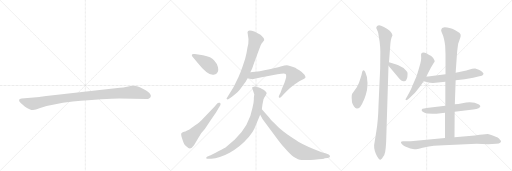
t = 0.00 s
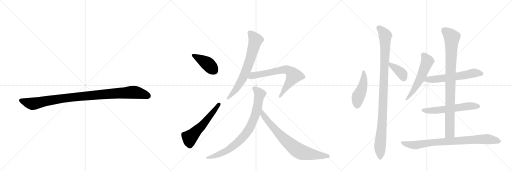
t = 2.45 s
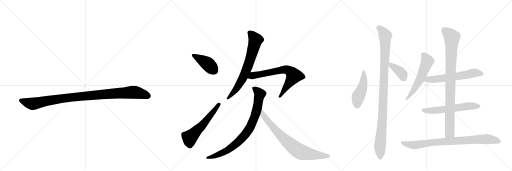
t = 4.90 s
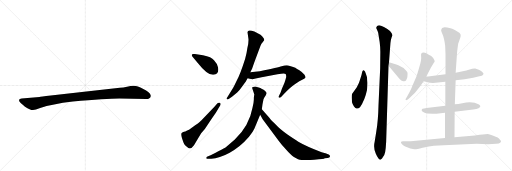
t = 7.35 s
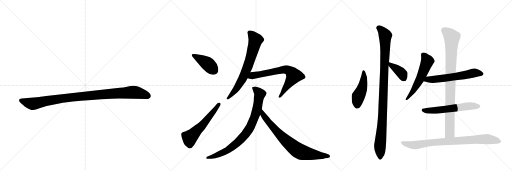
t = 9.80 s
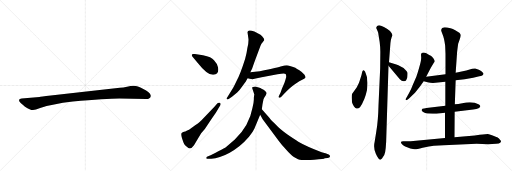
t = 12.24 s

The animated SVG that drew these frames (rendered in a browser with its animation timeline set to each time). Animation: 15 CSS @keyframes rules; one cycle of 12.24 s.

<svg version="1.1" viewBox="0 0 3072 1024" xmlns="http://www.w3.org/2000/svg">
  <g stroke="lightgray" stroke-dasharray="1,1" stroke-width="1" transform="scale(4, 4)">
    <line x1="0" y1="0" x2="256" y2="256"></line>
    <line x1="256" y1="0" x2="0" y2="256"></line>
    <line x1="128" y1="0" x2="128" y2="256"></line>
    <line x1="0" y1="128" x2="256" y2="128"></line>
    <line x1="256" y1="0" x2="512" y2="256"></line>
    <line x1="512" y1="0" x2="256" y2="256"></line>
    <line x1="384" y1="0" x2="384" y2="256"></line>
    <line x1="256" y1="128" x2="512" y2="128"></line>
    <line x1="512" y1="0" x2="768" y2="256"></line>
    <line x1="768" y1="0" x2="512" y2="256"></line>
    <line x1="640" y1="0" x2="640" y2="256"></line>
    <line x1="512" y1="128" x2="768" y2="128"></line>
  </g>
<g transform="scale(1, -1) translate(0, -850)">
   <style type="text/css">
    @keyframes keyframes0 {
      from {
       stroke: black;
       stroke-dashoffset: 1030;
       stroke-width: 128;
       }
       77% {
       animation-timing-function: step-end;
       stroke: black;
       stroke-dashoffset: 0;
       stroke-width: 128;
       }
       to {
       stroke: black;
       stroke-width: 1024;
       }
       }
       #make-me-a-hanzi-animation-0 {
         animation: keyframes0 1.088216s both;
         animation-delay: 0.000000s;
         animation-timing-function: linear;
       }
    @keyframes keyframes1 {
      from {
       stroke: black;
       stroke-dashoffset: 409;
       stroke-width: 128;
       }
       57% {
       animation-timing-function: step-end;
       stroke: black;
       stroke-dashoffset: 0;
       stroke-width: 128;
       }
       to {
       stroke: black;
       stroke-width: 1024;
       }
       }
       #make-me-a-hanzi-animation-1 {
         animation: keyframes1 0.582845s both;
         animation-delay: 1.088216s;
         animation-timing-function: linear;
       }
    @keyframes keyframes2 {
      from {
       stroke: black;
       stroke-dashoffset: 566;
       stroke-width: 128;
       }
       65% {
       animation-timing-function: step-end;
       stroke: black;
       stroke-dashoffset: 0;
       stroke-width: 128;
       }
       to {
       stroke: black;
       stroke-width: 1024;
       }
       }
       #make-me-a-hanzi-animation-2 {
         animation: keyframes2 0.710612s both;
         animation-delay: 1.671061s;
         animation-timing-function: linear;
       }
    @keyframes keyframes3 {
      from {
       stroke: black;
       stroke-dashoffset: 706;
       stroke-width: 128;
       }
       70% {
       animation-timing-function: step-end;
       stroke: black;
       stroke-dashoffset: 0;
       stroke-width: 128;
       }
       to {
       stroke: black;
       stroke-width: 1024;
       }
       }
       #make-me-a-hanzi-animation-3 {
         animation: keyframes3 0.824544s both;
         animation-delay: 2.381673s;
         animation-timing-function: linear;
       }
    @keyframes keyframes4 {
      from {
       stroke: black;
       stroke-dashoffset: 695;
       stroke-width: 128;
       }
       69% {
       animation-timing-function: step-end;
       stroke: black;
       stroke-dashoffset: 0;
       stroke-width: 128;
       }
       to {
       stroke: black;
       stroke-width: 1024;
       }
       }
       #make-me-a-hanzi-animation-4 {
         animation: keyframes4 0.815592s both;
         animation-delay: 3.206217s;
         animation-timing-function: linear;
       }
    @keyframes keyframes5 {
      from {
       stroke: black;
       stroke-dashoffset: 836;
       stroke-width: 128;
       }
       73% {
       animation-timing-function: step-end;
       stroke: black;
       stroke-dashoffset: 0;
       stroke-width: 128;
       }
       to {
       stroke: black;
       stroke-width: 1024;
       }
       }
       #make-me-a-hanzi-animation-5 {
         animation: keyframes5 0.930339s both;
         animation-delay: 4.021810s;
         animation-timing-function: linear;
       }
    @keyframes keyframes6 {
      from {
       stroke: black;
       stroke-dashoffset: 771;
       stroke-width: 128;
       }
       72% {
       animation-timing-function: step-end;
       stroke: black;
       stroke-dashoffset: 0;
       stroke-width: 128;
       }
       to {
       stroke: black;
       stroke-width: 1024;
       }
       }
       #make-me-a-hanzi-animation-6 {
         animation: keyframes6 0.877441s both;
         animation-delay: 4.952148s;
         animation-timing-function: linear;
       }
    @keyframes keyframes7 {
      from {
       stroke: black;
       stroke-dashoffset: 463;
       stroke-width: 128;
       }
       60% {
       animation-timing-function: step-end;
       stroke: black;
       stroke-dashoffset: 0;
       stroke-width: 128;
       }
       to {
       stroke: black;
       stroke-width: 1024;
       }
       }
       #make-me-a-hanzi-animation-7 {
         animation: keyframes7 0.626790s both;
         animation-delay: 5.829590s;
         animation-timing-function: linear;
       }
    @keyframes keyframes8 {
      from {
       stroke: black;
       stroke-dashoffset: 1051;
       stroke-width: 128;
       }
       77% {
       animation-timing-function: step-end;
       stroke: black;
       stroke-dashoffset: 0;
       stroke-width: 128;
       }
       to {
       stroke: black;
       stroke-width: 1024;
       }
       }
       #make-me-a-hanzi-animation-8 {
         animation: keyframes8 1.105306s both;
         animation-delay: 6.456380s;
         animation-timing-function: linear;
       }
    @keyframes keyframes9 {
      from {
       stroke: black;
       stroke-dashoffset: 385;
       stroke-width: 128;
       }
       56% {
       animation-timing-function: step-end;
       stroke: black;
       stroke-dashoffset: 0;
       stroke-width: 128;
       }
       to {
       stroke: black;
       stroke-width: 1024;
       }
       }
       #make-me-a-hanzi-animation-9 {
         animation: keyframes9 0.563314s both;
         animation-delay: 7.561686s;
         animation-timing-function: linear;
       }
    @keyframes keyframes10 {
      from {
       stroke: black;
       stroke-dashoffset: 565;
       stroke-width: 128;
       }
       65% {
       animation-timing-function: step-end;
       stroke: black;
       stroke-dashoffset: 0;
       stroke-width: 128;
       }
       to {
       stroke: black;
       stroke-width: 1024;
       }
       }
       #make-me-a-hanzi-animation-10 {
         animation: keyframes10 0.709798s both;
         animation-delay: 8.125000s;
         animation-timing-function: linear;
       }
    @keyframes keyframes11 {
      from {
       stroke: black;
       stroke-dashoffset: 601;
       stroke-width: 128;
       }
       66% {
       animation-timing-function: step-end;
       stroke: black;
       stroke-dashoffset: 0;
       stroke-width: 128;
       }
       to {
       stroke: black;
       stroke-width: 1024;
       }
       }
       #make-me-a-hanzi-animation-11 {
         animation: keyframes11 0.739095s both;
         animation-delay: 8.834798s;
         animation-timing-function: linear;
       }
    @keyframes keyframes12 {
      from {
       stroke: black;
       stroke-dashoffset: 593;
       stroke-width: 128;
       }
       66% {
       animation-timing-function: step-end;
       stroke: black;
       stroke-dashoffset: 0;
       stroke-width: 128;
       }
       to {
       stroke: black;
       stroke-width: 1024;
       }
       }
       #make-me-a-hanzi-animation-12 {
         animation: keyframes12 0.732585s both;
         animation-delay: 9.573893s;
         animation-timing-function: linear;
       }
    @keyframes keyframes13 {
      from {
       stroke: black;
       stroke-dashoffset: 924;
       stroke-width: 128;
       }
       75% {
       animation-timing-function: step-end;
       stroke: black;
       stroke-dashoffset: 0;
       stroke-width: 128;
       }
       to {
       stroke: black;
       stroke-width: 1024;
       }
       }
       #make-me-a-hanzi-animation-13 {
         animation: keyframes13 1.001953s both;
         animation-delay: 10.306478s;
         animation-timing-function: linear;
       }
    @keyframes keyframes14 {
      from {
       stroke: black;
       stroke-dashoffset: 842;
       stroke-width: 128;
       }
       73% {
       animation-timing-function: step-end;
       stroke: black;
       stroke-dashoffset: 0;
       stroke-width: 128;
       }
       to {
       stroke: black;
       stroke-width: 1024;
       }
       }
       #make-me-a-hanzi-animation-14 {
         animation: keyframes14 0.935221s both;
         animation-delay: 11.308431s;
         animation-timing-function: linear;
       }
</style>
<path d="M 716 260 L 878 257 Q 901 257 905 274 Q 905 279 904 281 Q 897 298 860 317 Q 823 336 804 336 Q 784 336 762 331 Q 740 326 719 324 L 558 307 L 305 278 Q 241 270 237 269 L 130 260 Q 116 259 115 253 Q 113 246 119 239 Q 124 232 150 211 Q 183 190 198 191 Q 212 191 241 203 Q 311 227 437 242 Q 636 260 716 260 Z" fill="lightgray"></path> 
<path d="M 1218 519 L 1169 527 Q 1143 531 1154 512 L 1188 472 Q 1247 397 1282 403 Q 1317 408 1308 448 Q 1304 469 1284 490 Q 1269 508 1218 519 Z" fill="lightgray"></path> 
<path d="M 1207 51 L 1229 77 L 1268 136 Q 1302 182 1311 201 L 1322 219 Q 1327 229 1319 234 Q 1310 238 1302 229 L 1288 212 L 1209 130 Q 1202 122 1171 99 Q 1140 75 1134 73 Q 1127 71 1120 67 Q 1112 62 1104 60 Q 1095 58 1092 54 Q 1082 51 1092 22 Q 1102 -7 1105 -13 Q 1108 -19 1121 -29 Q 1142 -53 1164 -21 L 1188 20 L 1207 51 Z" fill="lightgray"></path> 
<path d="M 1485 657 L 1491 616 Q 1492 591 1484 562 Q 1481 536 1471 499 Q 1441 404 1420 367 Q 1407 339 1399 325 L 1364 268 Q 1356 261 1361 257 Q 1365 252 1372 257 L 1392 270 L 1423 296 Q 1438 309 1454 333 L 1476 364 Q 1476 367 1486 382 L 1502 417 L 1513 440 Q 1517 453 1536 505 L 1563 577 Q 1568 590 1576 598 Q 1583 606 1585 610 Q 1587 621 1563 642 L 1526 662 Q 1485 677 1485 657 Z" fill="lightgray"></path> 
<path d="M 1486 382 L 1498 378 L 1515 376 Q 1518 376 1534 380 L 1570 388 L 1665 405 Q 1709 413 1714 407 Q 1718 401 1717 387 Q 1713 372 1707 354 L 1692 320 L 1683 295 L 1674 276 Q 1670 267 1675 265 Q 1680 262 1688 270 L 1702 285 Q 1739 326 1771 347 L 1796 363 L 1822 377 Q 1831 381 1833 386 Q 1834 390 1827 402 Q 1815 417 1796 429 Q 1776 441 1772 444 Q 1733 460 1721 460 Q 1708 460 1690 453 Q 1672 445 1559 424 L 1502 417 C 1472 413 1457 391 1486 382 Z" fill="lightgray"></path> 
<path d="M 1513 323 L 1526 284 L 1524 273 Q 1523 267 1523 252 Q 1523 236 1515 205 Q 1496 98 1409 14 Q 1377 -14 1355 -32 Q 1351 -35 1310 -57 Q 1268 -80 1256 -84 L 1242 -90 Q 1237 -91 1238 -98 Q 1239 -103 1249 -102 L 1268 -101 Q 1315 -99 1378 -65 Q 1441 -32 1494 30 Q 1518 61 1526 79 Q 1534 96 1546 126 L 1561 162 L 1571 196 L 1575 226 L 1581 255 Q 1585 266 1593 277 Q 1600 288 1600 293 Q 1599 297 1591 305 Q 1582 313 1572 317 Q 1562 325 1552 326 Q 1542 330 1531 332 Q 1513 332 1513 323 Z" fill="lightgray"></path> 
<path d="M 1561 162 L 1576 135 L 1674 4 Q 1690 -18 1719 -49 Q 1747 -81 1761 -90 L 1788 -104 Q 1797 -108 1810 -109 Q 1822 -110 1885 -107 Q 1948 -105 1948 -99 L 1966 -97 Q 1979 -95 1980 -88 Q 1981 -81 1972 -76 L 1953 -68 Q 1951 -68 1930 -62 Q 1836 -26 1790 1 Q 1772 11 1727 42 Q 1672 83 1660 98 Q 1648 112 1637 121 Q 1626 130 1616 145 L 1571 196 C 1551 218 1546 188 1561 162 Z" fill="lightgray"></path> 
<path d="M 2205 354 Q 2203 367 2202 388 Q 2197 405 2190 422 Q 2176 441 2172 415 Q 2170 401 2162 378 Q 2155 355 2152 350 L 2140 326 L 2113 289 Q 2110 285 2110 266 L 2112 238 Q 2115 226 2124 212 Q 2134 198 2142 200 Q 2152 200 2160 208 Q 2189 249 2202 311 Q 2205 336 2205 354 Z" fill="lightgray"></path> 
<path d="M 2317 0 L 2331 457 L 2334 478 L 2341 570 Q 2343 618 2355 639 L 2350 652 Q 2346 663 2324 677 Q 2302 691 2286 697 Q 2271 702 2263 695 Q 2256 687 2258 681 L 2266 663 Q 2271 651 2270 648 L 2278 599 Q 2282 567 2282 541 L 2281 440 L 2271 218 Q 2269 129 2258 63 L 2248 0 Q 2239 -36 2255 -71 Q 2271 -107 2283 -107 L 2292 -100 Q 2308 -83 2311 -61 Q 2315 -39 2317 0 Z" fill="lightgray"></path> 
<path d="M 2331 457 L 2399 376 Q 2410 364 2421 364 Q 2432 363 2436 368 Q 2442 378 2444 387 Q 2446 408 2445 414 Q 2444 420 2436 428 Q 2423 445 2390 459 L 2378 464 L 2334 478 C 2306 487 2312 480 2331 457 Z" fill="lightgray"></path> 
<path d="M 2557 390 L 2585 444 L 2603 474 Q 2608 480 2608 484 Q 2609 488 2600 502 Q 2592 512 2585 516 Q 2579 519 2558 532 Q 2537 540 2528 530 Q 2525 526 2527 509 Q 2529 491 2516 449 Q 2504 406 2498 391 L 2479 347 Q 2467 315 2456 296 L 2442 270 L 2433 256 Q 2433 252 2437 250 Q 2443 250 2454 260 L 2490 295 L 2521 334 L 2542 364 L 2557 390 Z" fill="lightgray"></path> 
<path d="M 2734 370 L 2788 376 L 2839 385 L 2876 393 Q 2898 396 2901 408 Q 2902 411 2895 418 Q 2889 425 2873 432 Q 2857 439 2852 440 Q 2847 441 2833 439 L 2798 428 L 2734 414 L 2673 405 L 2557 390 C 2527 386 2513 373 2542 364 L 2565 357 Q 2590 351 2613 354 L 2672 360 L 2734 370 Z" fill="lightgray"></path> 
<path d="M 2728 180 L 2839 194 Q 2882 201 2882 214 L 2880 218 L 2874 224 Q 2835 247 2774 232 Q 2748 227 2729 225 L 2672 216 L 2559 203 Q 2542 200 2535 198 Q 2532 196 2530 191 Q 2528 186 2539 179 Q 2550 171 2564 170 L 2597 168 Q 2616 168 2619 169 L 2670 175 L 2728 180 Z" fill="lightgray"></path> 
<path d="M 2727 28 L 2728 180 L 2729 225 L 2734 370 L 2734 414 L 2742 530 Q 2743 545 2749 588 L 2758 614 Q 2766 634 2764 643 Q 2760 651 2756 655 Q 2752 658 2734 668 Q 2716 677 2703 681 Q 2664 691 2657 684 Q 2654 683 2649 677 L 2647 670 Q 2646 667 2655 646 Q 2665 625 2671 576 L 2673 529 L 2673 405 L 2672 360 L 2672 216 L 2670 175 L 2670 23 C 2670 -7 2727 -2 2727 28 Z" fill="lightgray"></path> 
<path d="M 2878 42 L 2849 38 L 2727 28 L 2670 23 L 2464 4 L 2419 4 Q 2408 4 2406 -1 Q 2404 -7 2412 -15 Q 2420 -23 2431 -28 L 2462 -40 Q 2480 -45 2488 -45 Q 2496 -46 2536 -36 Q 2576 -27 2603 -24 L 2662 -20 L 2860 -12 L 2928 -14 L 2977 -12 Q 2996 -12 3001 -6 Q 3006 0 3006 3 Q 3007 5 3000 12 Q 2994 22 2986 26 Q 2978 30 2956 38 Q 2935 46 2927 47 Q 2920 47 2878 42 Z" fill="lightgray"></path> 
      <clipPath id="make-me-a-hanzi-clip-0">
      <path d="M 716 260 L 878 257 Q 901 257 905 274 Q 905 279 904 281 Q 897 298 860 317 Q 823 336 804 336 Q 784 336 762 331 Q 740 326 719 324 L 558 307 L 305 278 Q 241 270 237 269 L 130 260 Q 116 259 115 253 Q 113 246 119 239 Q 124 232 150 211 Q 183 190 198 191 Q 212 191 241 203 Q 311 227 437 242 Q 636 260 716 260 Z" fill="lightgray"></path>
      </clipPath>
      <path clip-path="url(#make-me-a-hanzi-clip-0)" d="M 125 248 L 196 228 L 411 265 L 788 297 L 837 292 L 889 275 " fill="none" id="make-me-a-hanzi-animation-0" stroke-dasharray="902 1804" stroke-linecap="round"></path>

      <clipPath id="make-me-a-hanzi-clip-1">
      <path d="M 1218 519 L 1169 527 Q 1143 531 1154 512 L 1188 472 Q 1247 397 1282 403 Q 1317 408 1308 448 Q 1304 469 1284 490 Q 1269 508 1218 519 Z" fill="lightgray"></path>
      </clipPath>
      <path clip-path="url(#make-me-a-hanzi-clip-1)" d="M 1161 520 L 1244 470 L 1284 430 " fill="none" id="make-me-a-hanzi-animation-1" stroke-dasharray="281 562" stroke-linecap="round"></path>

      <clipPath id="make-me-a-hanzi-clip-2">
      <path d="M 1207 51 L 1229 77 L 1268 136 Q 1302 182 1311 201 L 1322 219 Q 1327 229 1319 234 Q 1310 238 1302 229 L 1288 212 L 1209 130 Q 1202 122 1171 99 Q 1140 75 1134 73 Q 1127 71 1120 67 Q 1112 62 1104 60 Q 1095 58 1092 54 Q 1082 51 1092 22 Q 1102 -7 1105 -13 Q 1108 -19 1121 -29 Q 1142 -53 1164 -21 L 1188 20 L 1207 51 Z" fill="lightgray"></path>
      </clipPath>
      <path clip-path="url(#make-me-a-hanzi-clip-2)" d="M 1098 44 L 1137 26 L 1149 34 L 1212 97 L 1314 225 " fill="none" id="make-me-a-hanzi-animation-2" stroke-dasharray="438 876" stroke-linecap="round"></path>

      <clipPath id="make-me-a-hanzi-clip-3">
      <path d="M 1485 657 L 1491 616 Q 1492 591 1484 562 Q 1481 536 1471 499 Q 1441 404 1420 367 Q 1407 339 1399 325 L 1364 268 Q 1356 261 1361 257 Q 1365 252 1372 257 L 1392 270 L 1423 296 Q 1438 309 1454 333 L 1476 364 Q 1476 367 1486 382 L 1502 417 L 1513 440 Q 1517 453 1536 505 L 1563 577 Q 1568 590 1576 598 Q 1583 606 1585 610 Q 1587 621 1563 642 L 1526 662 Q 1485 677 1485 657 Z" fill="lightgray"></path>
      </clipPath>
      <path clip-path="url(#make-me-a-hanzi-clip-3)" d="M 1498 657 L 1532 609 L 1505 505 L 1454 377 L 1414 313 L 1367 261 " fill="none" id="make-me-a-hanzi-animation-3" stroke-dasharray="578 1156" stroke-linecap="round"></path>

      <clipPath id="make-me-a-hanzi-clip-4">
      <path d="M 1486 382 L 1498 378 L 1515 376 Q 1518 376 1534 380 L 1570 388 L 1665 405 Q 1709 413 1714 407 Q 1718 401 1717 387 Q 1713 372 1707 354 L 1692 320 L 1683 295 L 1674 276 Q 1670 267 1675 265 Q 1680 262 1688 270 L 1702 285 Q 1739 326 1771 347 L 1796 363 L 1822 377 Q 1831 381 1833 386 Q 1834 390 1827 402 Q 1815 417 1796 429 Q 1776 441 1772 444 Q 1733 460 1721 460 Q 1708 460 1690 453 Q 1672 445 1559 424 L 1502 417 C 1472 413 1457 391 1486 382 Z" fill="lightgray"></path>
      </clipPath>
      <path clip-path="url(#make-me-a-hanzi-clip-4)" d="M 1494 385 L 1516 398 L 1705 434 L 1737 426 L 1755 409 L 1761 394 L 1680 271 " fill="none" id="make-me-a-hanzi-animation-4" stroke-dasharray="567 1134" stroke-linecap="round"></path>

      <clipPath id="make-me-a-hanzi-clip-5">
      <path d="M 1513 323 L 1526 284 L 1524 273 Q 1523 267 1523 252 Q 1523 236 1515 205 Q 1496 98 1409 14 Q 1377 -14 1355 -32 Q 1351 -35 1310 -57 Q 1268 -80 1256 -84 L 1242 -90 Q 1237 -91 1238 -98 Q 1239 -103 1249 -102 L 1268 -101 Q 1315 -99 1378 -65 Q 1441 -32 1494 30 Q 1518 61 1526 79 Q 1534 96 1546 126 L 1561 162 L 1571 196 L 1575 226 L 1581 255 Q 1585 266 1593 277 Q 1600 288 1600 293 Q 1599 297 1591 305 Q 1582 313 1572 317 Q 1562 325 1552 326 Q 1542 330 1531 332 Q 1513 332 1513 323 Z" fill="lightgray"></path>
      </clipPath>
      <path clip-path="url(#make-me-a-hanzi-clip-5)" d="M 1525 320 L 1559 286 L 1534 166 L 1488 66 L 1429 -2 L 1362 -52 L 1296 -82 L 1245 -96 " fill="none" id="make-me-a-hanzi-animation-5" stroke-dasharray="708 1416" stroke-linecap="round"></path>

      <clipPath id="make-me-a-hanzi-clip-6">
      <path d="M 1561 162 L 1576 135 L 1674 4 Q 1690 -18 1719 -49 Q 1747 -81 1761 -90 L 1788 -104 Q 1797 -108 1810 -109 Q 1822 -110 1885 -107 Q 1948 -105 1948 -99 L 1966 -97 Q 1979 -95 1980 -88 Q 1981 -81 1972 -76 L 1953 -68 Q 1951 -68 1930 -62 Q 1836 -26 1790 1 Q 1772 11 1727 42 Q 1672 83 1660 98 Q 1648 112 1637 121 Q 1626 130 1616 145 L 1571 196 C 1551 218 1546 188 1561 162 Z" fill="lightgray"></path>
      </clipPath>
      <path clip-path="url(#make-me-a-hanzi-clip-6)" d="M 1573 189 L 1578 163 L 1613 116 L 1711 11 L 1779 -46 L 1834 -68 L 1898 -81 L 1971 -86 " fill="none" id="make-me-a-hanzi-animation-6" stroke-dasharray="643 1286" stroke-linecap="round"></path>

      <clipPath id="make-me-a-hanzi-clip-7">
      <path d="M 2205 354 Q 2203 367 2202 388 Q 2197 405 2190 422 Q 2176 441 2172 415 Q 2170 401 2162 378 Q 2155 355 2152 350 L 2140 326 L 2113 289 Q 2110 285 2110 266 L 2112 238 Q 2115 226 2124 212 Q 2134 198 2142 200 Q 2152 200 2160 208 Q 2189 249 2202 311 Q 2205 336 2205 354 Z" fill="lightgray"></path>
      </clipPath>
      <path clip-path="url(#make-me-a-hanzi-clip-7)" d="M 2180 420 L 2184 389 L 2177 336 L 2150 273 L 2142 220 " fill="none" id="make-me-a-hanzi-animation-7" stroke-dasharray="335 670" stroke-linecap="round"></path>

      <clipPath id="make-me-a-hanzi-clip-8">
      <path d="M 2317 0 L 2331 457 L 2334 478 L 2341 570 Q 2343 618 2355 639 L 2350 652 Q 2346 663 2324 677 Q 2302 691 2286 697 Q 2271 702 2263 695 Q 2256 687 2258 681 L 2266 663 Q 2271 651 2270 648 L 2278 599 Q 2282 567 2282 541 L 2281 440 L 2271 218 Q 2269 129 2258 63 L 2248 0 Q 2239 -36 2255 -71 Q 2271 -107 2283 -107 L 2292 -100 Q 2308 -83 2311 -61 Q 2315 -39 2317 0 Z" fill="lightgray"></path>
      </clipPath>
      <path clip-path="url(#make-me-a-hanzi-clip-8)" d="M 2273 683 L 2301 655 L 2312 635 L 2295 135 L 2280 -24 L 2283 -97 " fill="none" id="make-me-a-hanzi-animation-8" stroke-dasharray="923 1846" stroke-linecap="round"></path>

      <clipPath id="make-me-a-hanzi-clip-9">
      <path d="M 2331 457 L 2399 376 Q 2410 364 2421 364 Q 2432 363 2436 368 Q 2442 378 2444 387 Q 2446 408 2445 414 Q 2444 420 2436 428 Q 2423 445 2390 459 L 2378 464 L 2334 478 C 2306 487 2312 480 2331 457 Z" fill="lightgray"></path>
      </clipPath>
      <path clip-path="url(#make-me-a-hanzi-clip-9)" d="M 2340 472 L 2345 459 L 2405 417 L 2425 380 " fill="none" id="make-me-a-hanzi-animation-9" stroke-dasharray="257 514" stroke-linecap="round"></path>

      <clipPath id="make-me-a-hanzi-clip-10">
      <path d="M 2557 390 L 2585 444 L 2603 474 Q 2608 480 2608 484 Q 2609 488 2600 502 Q 2592 512 2585 516 Q 2579 519 2558 532 Q 2537 540 2528 530 Q 2525 526 2527 509 Q 2529 491 2516 449 Q 2504 406 2498 391 L 2479 347 Q 2467 315 2456 296 L 2442 270 L 2433 256 Q 2433 252 2437 250 Q 2443 250 2454 260 L 2490 295 L 2521 334 L 2542 364 L 2557 390 Z" fill="lightgray"></path>
      </clipPath>
      <path clip-path="url(#make-me-a-hanzi-clip-10)" d="M 2538 524 L 2564 484 L 2558 467 L 2501 342 L 2439 256 " fill="none" id="make-me-a-hanzi-animation-10" stroke-dasharray="437 874" stroke-linecap="round"></path>

      <clipPath id="make-me-a-hanzi-clip-11">
      <path d="M 2734 370 L 2788 376 L 2839 385 L 2876 393 Q 2898 396 2901 408 Q 2902 411 2895 418 Q 2889 425 2873 432 Q 2857 439 2852 440 Q 2847 441 2833 439 L 2798 428 L 2734 414 L 2673 405 L 2557 390 C 2527 386 2513 373 2542 364 L 2565 357 Q 2590 351 2613 354 L 2672 360 L 2734 370 Z" fill="lightgray"></path>
      </clipPath>
      <path clip-path="url(#make-me-a-hanzi-clip-11)" d="M 2550 368 L 2567 375 L 2676 382 L 2847 414 L 2890 408 " fill="none" id="make-me-a-hanzi-animation-11" stroke-dasharray="473 946" stroke-linecap="round"></path>

      <clipPath id="make-me-a-hanzi-clip-12">
      <path d="M 2728 180 L 2839 194 Q 2882 201 2882 214 L 2880 218 L 2874 224 Q 2835 247 2774 232 Q 2748 227 2729 225 L 2672 216 L 2559 203 Q 2542 200 2535 198 Q 2532 196 2530 191 Q 2528 186 2539 179 Q 2550 171 2564 170 L 2597 168 Q 2616 168 2619 169 L 2670 175 L 2728 180 Z" fill="lightgray"></path>
      </clipPath>
      <path clip-path="url(#make-me-a-hanzi-clip-12)" d="M 2540 189 L 2604 187 L 2802 214 L 2875 213 " fill="none" id="make-me-a-hanzi-animation-12" stroke-dasharray="465 930" stroke-linecap="round"></path>

      <clipPath id="make-me-a-hanzi-clip-13">
      <path d="M 2727 28 L 2728 180 L 2729 225 L 2734 370 L 2734 414 L 2742 530 Q 2743 545 2749 588 L 2758 614 Q 2766 634 2764 643 Q 2760 651 2756 655 Q 2752 658 2734 668 Q 2716 677 2703 681 Q 2664 691 2657 684 Q 2654 683 2649 677 L 2647 670 Q 2646 667 2655 646 Q 2665 625 2671 576 L 2673 529 L 2673 405 L 2672 360 L 2672 216 L 2670 175 L 2670 23 C 2670 -7 2727 -2 2727 28 Z" fill="lightgray"></path>
      </clipPath>
      <path clip-path="url(#make-me-a-hanzi-clip-13)" d="M 2663 669 L 2687 653 L 2711 623 L 2699 54 L 2677 31 " fill="none" id="make-me-a-hanzi-animation-13" stroke-dasharray="796 1592" stroke-linecap="round"></path>

      <clipPath id="make-me-a-hanzi-clip-14">
      <path d="M 2878 42 L 2849 38 L 2727 28 L 2670 23 L 2464 4 L 2419 4 Q 2408 4 2406 -1 Q 2404 -7 2412 -15 Q 2420 -23 2431 -28 L 2462 -40 Q 2480 -45 2488 -45 Q 2496 -46 2536 -36 Q 2576 -27 2603 -24 L 2662 -20 L 2860 -12 L 2928 -14 L 2977 -12 Q 2996 -12 3001 -6 Q 3006 0 3006 3 Q 3007 5 3000 12 Q 2994 22 2986 26 Q 2978 30 2956 38 Q 2935 46 2927 47 Q 2920 47 2878 42 Z" fill="lightgray"></path>
      </clipPath>
      <path clip-path="url(#make-me-a-hanzi-clip-14)" d="M 2415 -5 L 2465 -18 L 2495 -19 L 2600 -3 L 2891 16 L 2938 15 L 2996 3 " fill="none" id="make-me-a-hanzi-animation-14" stroke-dasharray="714 1428" stroke-linecap="round"></path>

</g>
</svg>
